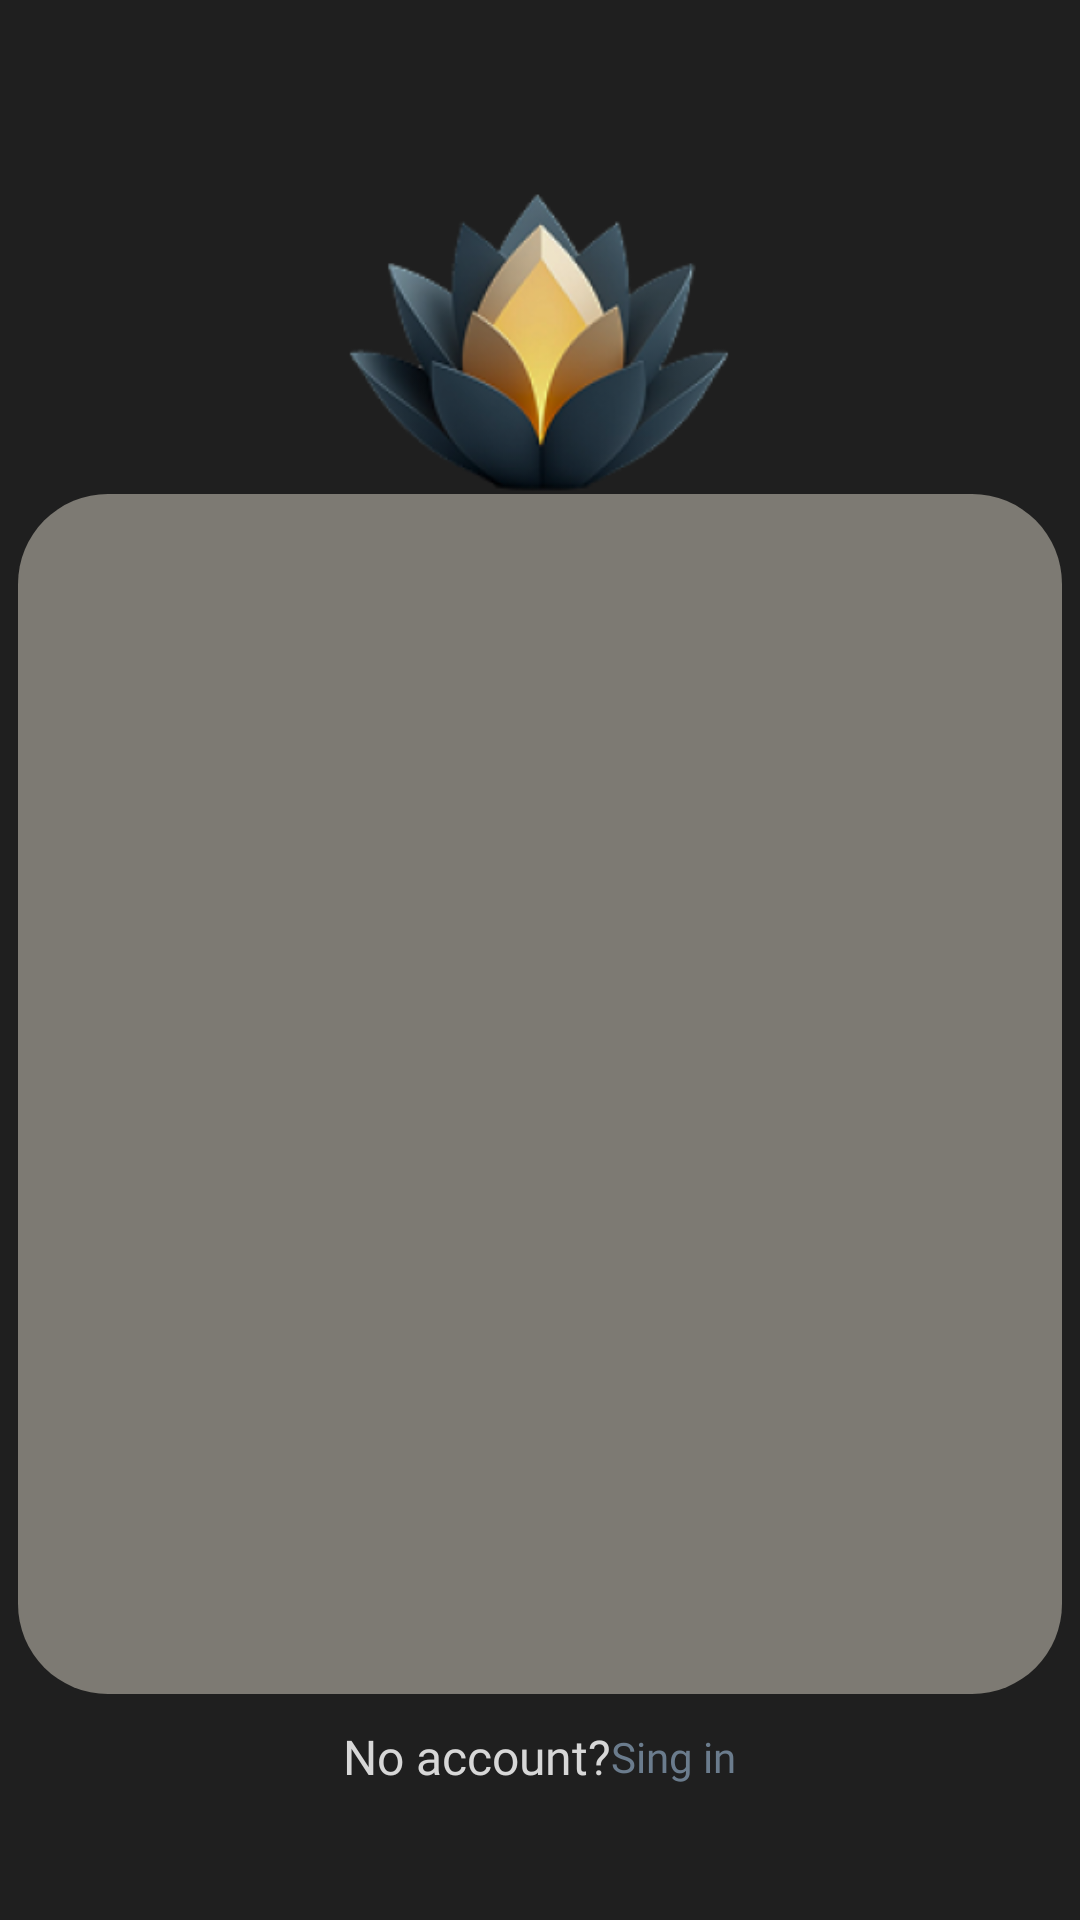

Here is an Android app screen rendered from its layout file. Give the layout XML and the strings, colors and styles it references.
<!-- AndroidManifest.xml: application theme Theme.Finance_Tracker -->
<!-- res/layout/activity_return_password.xml -->
<?xml version="1.0" encoding="utf-8"?>
<androidx.constraintlayout.widget.ConstraintLayout xmlns:android="http://schemas.android.com/apk/res/android"
    xmlns:app="http://schemas.android.com/apk/res-auto"
    xmlns:tools="http://schemas.android.com/tools"
    android:id="@+id/main"
    android:layout_width="match_parent"
    android:layout_height="match_parent"
    android:background="@color/background_grey"
    android:orientation="vertical"
    tools:context=".ui.activities.RegistrationPage">

    <FrameLayout
        android:id="@+id/container1"
        android:layout_width="348dp"
        android:layout_height="400dp"
        android:layout_marginHorizontal="18dp"
        android:layout_marginTop="89dp"
        android:background="@drawable/verynotwind"
        android:orientation="vertical"
        app:layout_constraintBottom_toBottomOf="parent"
        app:layout_constraintEnd_toEndOf="parent"
        app:layout_constraintStart_toStartOf="parent"
        app:layout_constraintTop_toTopOf="parent">

    </FrameLayout>

    <ImageView
        android:id="@+id/imageView"
        android:layout_width="206dp"
        android:layout_height="225dp"
        android:src="@mipmap/ic_launcher_foreground"
        app:layout_constraintBottom_toBottomOf="parent"
        app:layout_constraintEnd_toEndOf="parent"
        app:layout_constraintHorizontal_bias="0.498"
        app:layout_constraintStart_toStartOf="parent"
        app:layout_constraintTop_toTopOf="parent"
        app:layout_constraintVertical_bias="0.005" />

    <LinearLayout
        android:id="@+id/linearLayout2"
        android:layout_width="match_parent"
        android:layout_height="wrap_content"
        android:layout_marginTop="20dp"
        android:layout_marginBottom="70dp"
        app:layout_constraintBottom_toBottomOf="parent"
        app:layout_constraintTop_toBottomOf="@+id/container1">

        <android.widget.Button
            android:id="@+id/buttonNext"
            android:layout_width="match_parent"
            android:layout_height="42dp"
            android:layout_marginHorizontal="18dp"
            android:background="@drawable/figure"
            android:fontFamily="@font/unbounded_light"
            android:onClick="clickSign_in"
            android:text="@string/next"
            android:textAllCaps="false"
            android:textColor="@color/blackblue"
            android:textSize="18sp"
            android:visibility="visible">

        </android.widget.Button>
    </LinearLayout>

    <LinearLayout
        android:id="@+id/linearLayout3"
        android:layout_width="match_parent"
        android:layout_height="42dp"
        android:layout_marginTop="15dp"
        android:layout_marginBottom="40dp"
        android:gravity="center"
        app:layout_constraintBottom_toBottomOf="parent"
        app:layout_constraintEnd_toEndOf="parent"
        app:layout_constraintStart_toStartOf="parent"
        app:layout_constraintTop_toBottomOf="@+id/linearLayout2">

        <TextView
            android:id="@+id/textViewHaveAccount"
            android:layout_width="wrap_content"
            android:layout_height="wrap_content"
            android:fontFamily="@font/unbounded_light"
            android:text="@string/no_account"
            android:textAlignment="center"
            android:textColor="@color/very_white"
            android:textSize="16sp"
            app:layout_constraintBottom_toBottomOf="parent"
            app:layout_constraintEnd_toEndOf="parent"
            app:layout_constraintStart_toStartOf="parent"
            app:layout_constraintTop_toBottomOf="@+id/linearLayout2">

        </TextView>

        <Button
            android:id="@+id/buttonSign_up"
            android:layout_width="wrap_content"
            android:layout_height="wrap_content"
            android:background="@android:color/transparent"
            android:fontFamily="@font/unbounded_light"
            android:onClick="clickSign_up"
            android:text="@string/sing_in"
            android:textAllCaps="false"
            android:textColor="@color/blue"
            android:textSize="14sp"
            android:visibility="visible"
            app:layout_constraintBottom_toBottomOf="parent"
            app:layout_constraintEnd_toEndOf="parent"
            app:layout_constraintStart_toEndOf="@+id/textViewNoAccount"
            app:layout_constraintTop_toBottomOf="@+id/linearLayout2">

        </Button>
    </LinearLayout>
</androidx.constraintlayout.widget.ConstraintLayout>
<!-- resources referenced by this layout -->
<resources>
  <color name="background_grey">#1F1F1F</color>
  <color name="blackblue">#1A2330</color>
  <color name="blue">#6B7C8D</color>
  <color name="very_white">#D7D7D7</color>
  <!-- drawable figure (drawable) -->
  <?xml version="1.0" encoding="utf-8"?>
  <shape xmlns:android="http://schemas.android.com/apk/res/android">
      <solid android:color="#BBB9B7"></solid>
      <corners android:radius="150dp"/>
  
  </shape>
  <!-- drawable verynotwind (drawable) -->
  <?xml version="1.0" encoding="utf-8"?>
  <shape xmlns:android="http://schemas.android.com/apk/res/android">
      <solid android:color="#7D7A73"></solid>
      <corners android:radius="30dp"/>
  </shape>
  <!-- mipmap ic_launcher_foreground: webp bitmap (mipmap-hdpi, 8092 bytes) -->
  <string name="next">Next</string>
  <string name="no_account">No account? </string>
  <string name="sing_in">Sing in</string>
</resources>
